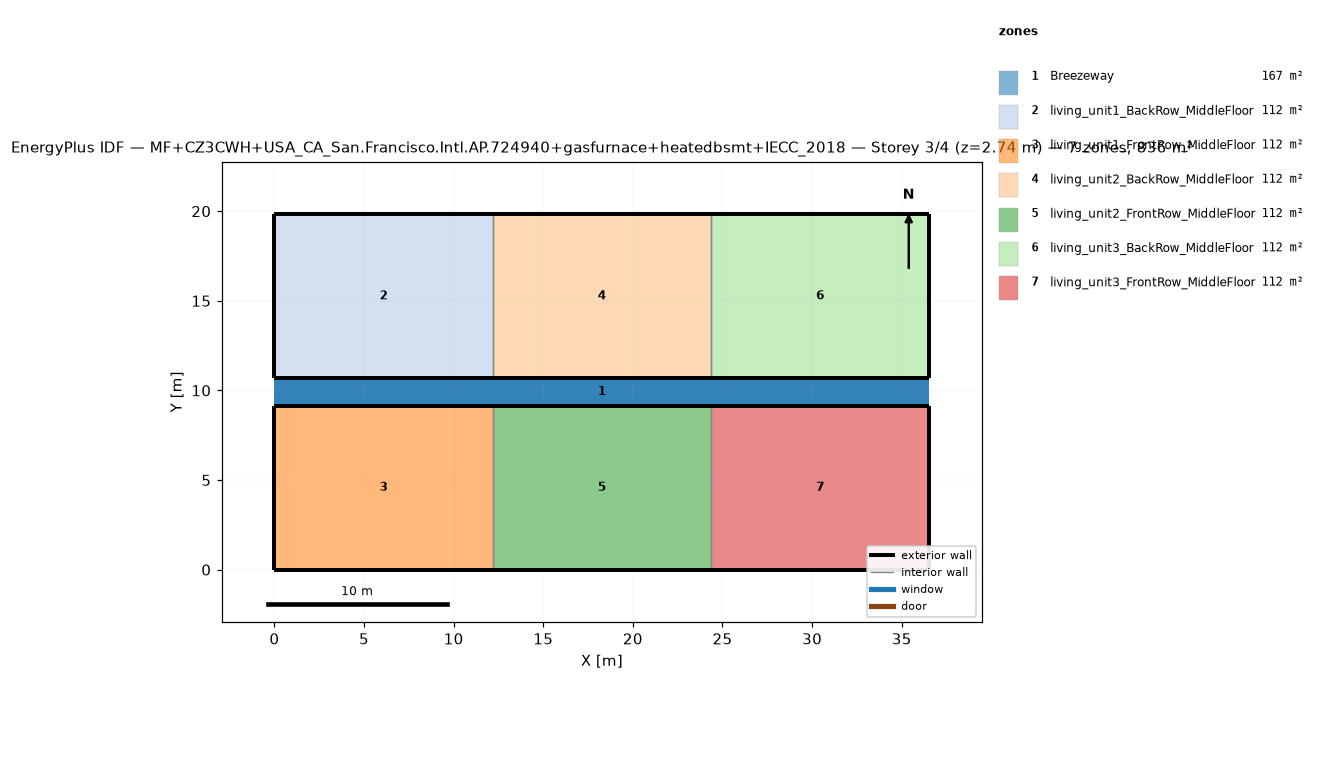
=== STOREY PLAN SPEC (per zone: floor XY polygon, exterior-wall plan segments, windows/doors) ===
zone 1: Breezeway  (167.0 m²)
  floor: (36.54, 9.16) (0.00, 9.16) (0.00, 10.68) (36.54, 10.68)
  floor: (36.54, 9.16) (0.00, 9.16) (0.00, 10.68) (36.54, 10.68)
  floor: (36.54, 9.16) (0.00, 9.16) (0.00, 10.68) (36.54, 10.68)
zone 2: living_unit1_BackRow_MiddleFloor  (111.5 m²)
  floor: (12.18, 10.68) (0.00, 10.68) (0.00, 19.84) (12.18, 19.84)
  exterior wall: (0.00, 10.68) – (12.18, 10.68)  [12.2 m]
  exterior wall: (12.18, 19.84) – (0.00, 19.84)  [12.2 m]
  exterior wall: (0.00, 19.84) – (0.00, 10.68)  [9.2 m]
  interior walls: 1
zone 3: living_unit1_FrontRow_MiddleFloor  (111.5 m²)
  floor: (12.18, 0.00) (0.00, 0.00) (0.00, 9.16) (12.18, 9.16)
  exterior wall: (0.00, 0.00) – (12.18, 0.00)  [12.2 m]
  exterior wall: (12.18, 9.16) – (0.00, 9.16)  [12.2 m]
  exterior wall: (0.00, 9.16) – (0.00, 0.00)  [9.2 m]
  interior walls: 1
zone 4: living_unit2_BackRow_MiddleFloor  (111.5 m²)
  floor: (24.36, 10.68) (12.18, 10.68) (12.18, 19.84) (24.36, 19.84)
  exterior wall: (12.18, 10.68) – (24.36, 10.68)  [12.2 m]
  exterior wall: (24.36, 19.84) – (12.18, 19.84)  [12.2 m]
  interior walls: 2
zone 5: living_unit2_FrontRow_MiddleFloor  (111.5 m²)
  floor: (24.36, 0.00) (12.18, 0.00) (12.18, 9.16) (24.36, 9.16)
  exterior wall: (12.18, 0.00) – (24.36, 0.00)  [12.2 m]
  exterior wall: (24.36, 9.16) – (12.18, 9.16)  [12.2 m]
  interior walls: 2
zone 6: living_unit3_BackRow_MiddleFloor  (111.5 m²)
  floor: (36.54, 10.68) (24.36, 10.68) (24.36, 19.84) (36.54, 19.84)
  exterior wall: (24.36, 10.68) – (36.54, 10.68)  [12.2 m]
  exterior wall: (36.54, 10.68) – (36.54, 19.84)  [9.2 m]
  exterior wall: (36.54, 19.84) – (24.36, 19.84)  [12.2 m]
  interior walls: 1
zone 7: living_unit3_FrontRow_MiddleFloor  (111.5 m²)
  floor: (36.54, 0.00) (24.36, 0.00) (24.36, 9.16) (36.54, 9.16)
  exterior wall: (24.36, 0.00) – (36.54, 0.00)  [12.2 m]
  exterior wall: (36.54, 0.00) – (36.54, 9.16)  [9.2 m]
  exterior wall: (36.54, 9.16) – (24.36, 9.16)  [12.2 m]
  interior walls: 1

=== DERIVED (storey summary) ===
Building: MF+CZ3CWH+USA_CA_San.Francisco.Intl.AP.724940+gasfurnace+heatedbsmt+IECC_2018
Storey: 3 of 4  (floor level z = 2.74 m)
Storey gross floor area: 836.2 m²
Zones on this storey: 7
  - Breezeway: floor 167.0 m²
  - living_unit1_BackRow_MiddleFloor: floor 111.5 m²; exterior wall 33.5 m (86.9 m²); WWR 0.0%
  - living_unit1_FrontRow_MiddleFloor: floor 111.5 m²; exterior wall 33.5 m (86.9 m²); WWR 0.0%
  - living_unit2_BackRow_MiddleFloor: floor 111.5 m²; exterior wall 24.4 m (63.1 m²); WWR 0.0%
  - living_unit2_FrontRow_MiddleFloor: floor 111.5 m²; exterior wall 24.4 m (63.1 m²); WWR 0.0%
  - living_unit3_BackRow_MiddleFloor: floor 111.5 m²; exterior wall 33.5 m (86.9 m²); WWR 0.0%
  - living_unit3_FrontRow_MiddleFloor: floor 111.5 m²; exterior wall 33.5 m (86.9 m²); WWR 0.0%
Zone adjacency (shared interzone walls):
  - living_unit1_BackRow_MiddleFloor ↔ living_unit2_BackRow_MiddleFloor
  - living_unit1_FrontRow_MiddleFloor ↔ living_unit2_FrontRow_MiddleFloor
  - living_unit2_BackRow_MiddleFloor ↔ living_unit3_BackRow_MiddleFloor
  - living_unit2_FrontRow_MiddleFloor ↔ living_unit3_FrontRow_MiddleFloor